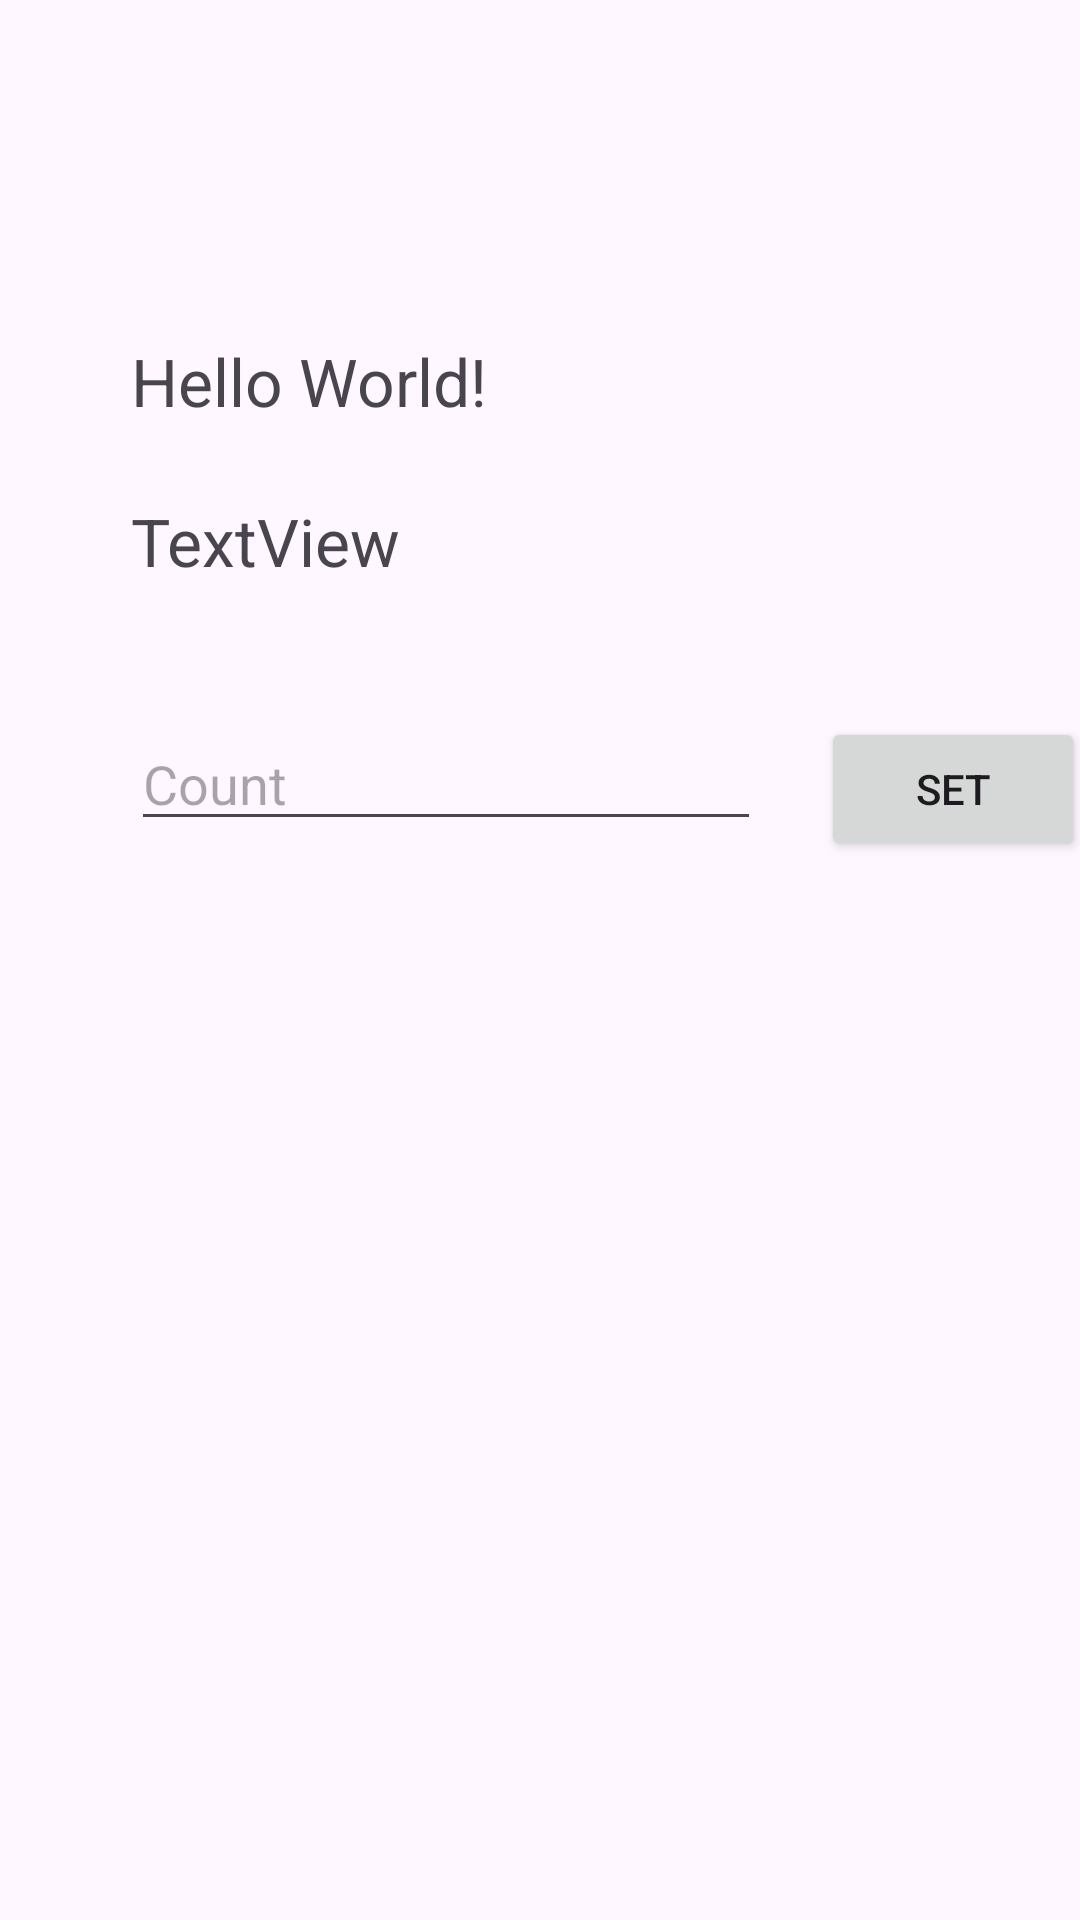

Produce the Android XML layout that renders to this screen, including the resource entries it uses.
<!-- AndroidManifest.xml: application theme Theme.HttpApp -->
<!-- res/layout/activity_main.xml -->
<?xml version="1.0" encoding="utf-8"?>
<androidx.constraintlayout.widget.ConstraintLayout xmlns:android="http://schemas.android.com/apk/res/android"
    xmlns:app="http://schemas.android.com/apk/res-auto"
    xmlns:tools="http://schemas.android.com/tools"
    android:id="@+id/main"
    android:layout_width="match_parent"
    android:layout_height="match_parent"
    tools:context=".MainActivity">

    <TextView
        android:id="@+id/txt"
        android:layout_width="wrap_content"
        android:layout_height="wrap_content"
        android:text="Hello World!"
        android:textSize="22sp"
        app:layout_constraintBottom_toBottomOf="parent"
        app:layout_constraintEnd_toEndOf="parent"
        app:layout_constraintHorizontal_bias="0.181"
        app:layout_constraintStart_toStartOf="parent"
        app:layout_constraintTop_toTopOf="parent"
        app:layout_constraintVertical_bias="0.184" />

    <TextView
        android:id="@+id/textView"
        android:layout_width="wrap_content"
        android:layout_height="wrap_content"
        android:layout_marginTop="24dp"
        android:text="TextView"
        android:textSize="22sp"
        app:layout_constraintEnd_toEndOf="@+id/txt"
        app:layout_constraintHorizontal_bias="0.0"
        app:layout_constraintStart_toStartOf="@+id/txt"
        app:layout_constraintTop_toBottomOf="@+id/txt" />

    <Button
        android:id="@+id/button"
        android:layout_width="wrap_content"
        android:layout_height="wrap_content"
        android:layout_marginStart="20dp"
        android:layout_marginTop="44dp"
        android:text="Set"
        app:layout_constraintStart_toEndOf="@+id/editTextText"
        app:layout_constraintTop_toBottomOf="@+id/textView" />

    <EditText
        android:id="@+id/editTextText"
        android:layout_width="wrap_content"
        android:layout_height="wrap_content"
        android:layout_marginTop="44dp"
        android:ems="10"
        android:hint="Count"
        android:inputType="number"
        app:layout_constraintStart_toStartOf="@+id/textView"
        app:layout_constraintTop_toBottomOf="@+id/textView" />

</androidx.constraintlayout.widget.ConstraintLayout>
<!-- resources referenced by this layout -->
<resources>
  <style name="Theme.HttpApp" parent="Base.Theme.HttpApp" />
  <style name="Base.Theme.HttpApp" parent="Theme.Material3.DayNight.NoActionBar">
          
          
      </style>
</resources>
